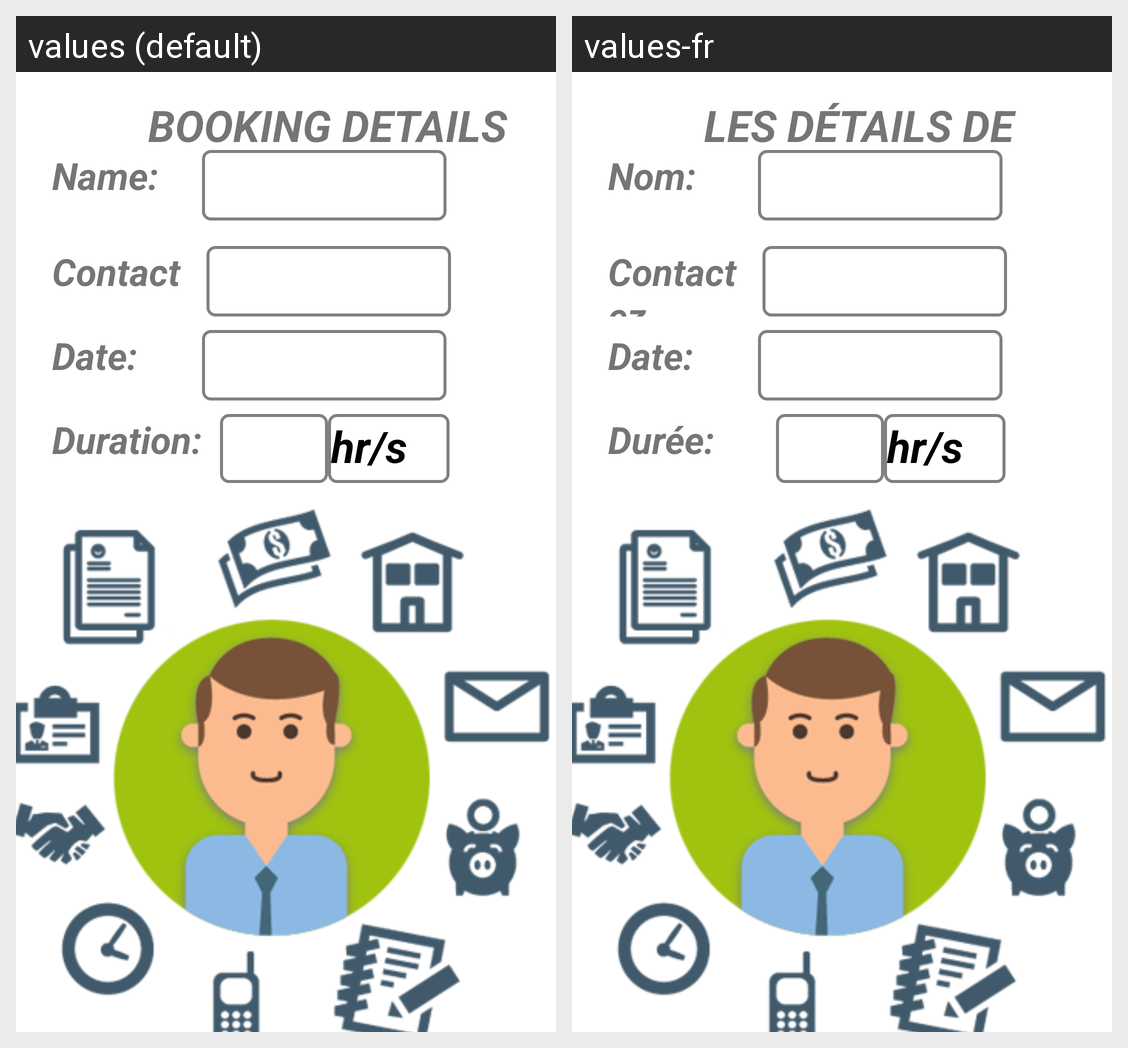

Here is an Android app screen in its default locale and in the app's own translations. Write out the translated-string differences for the strings that appear on this screen.
Android screen res/layout/fragment_booking_detail.xml rendered under 2 locales, left to right: values (default), values-fr. Device: Nexus 5 (rendered at 1080×1920; each locale shown at half size, 540×960, under a caption strip naming it); theme Theme.SmartParking.
Strings drawn on this screen, with the default value and each locale's value (text and hints the layout hard-codes, and strings that could not be matched under every locale, appear in the picture but are not listed):

name
  values: Name:
  values-fr: Nom:

book_date
  values: Date:
  values-fr: Date:

duration
  values: Duration:
  values-fr: Durée:

contact
  values: Contact
  values-fr: Contactez

booking_detail
  values: BOOKING DETAILS
  values-fr: LES DÉTAILS DE RÉSERVATION
